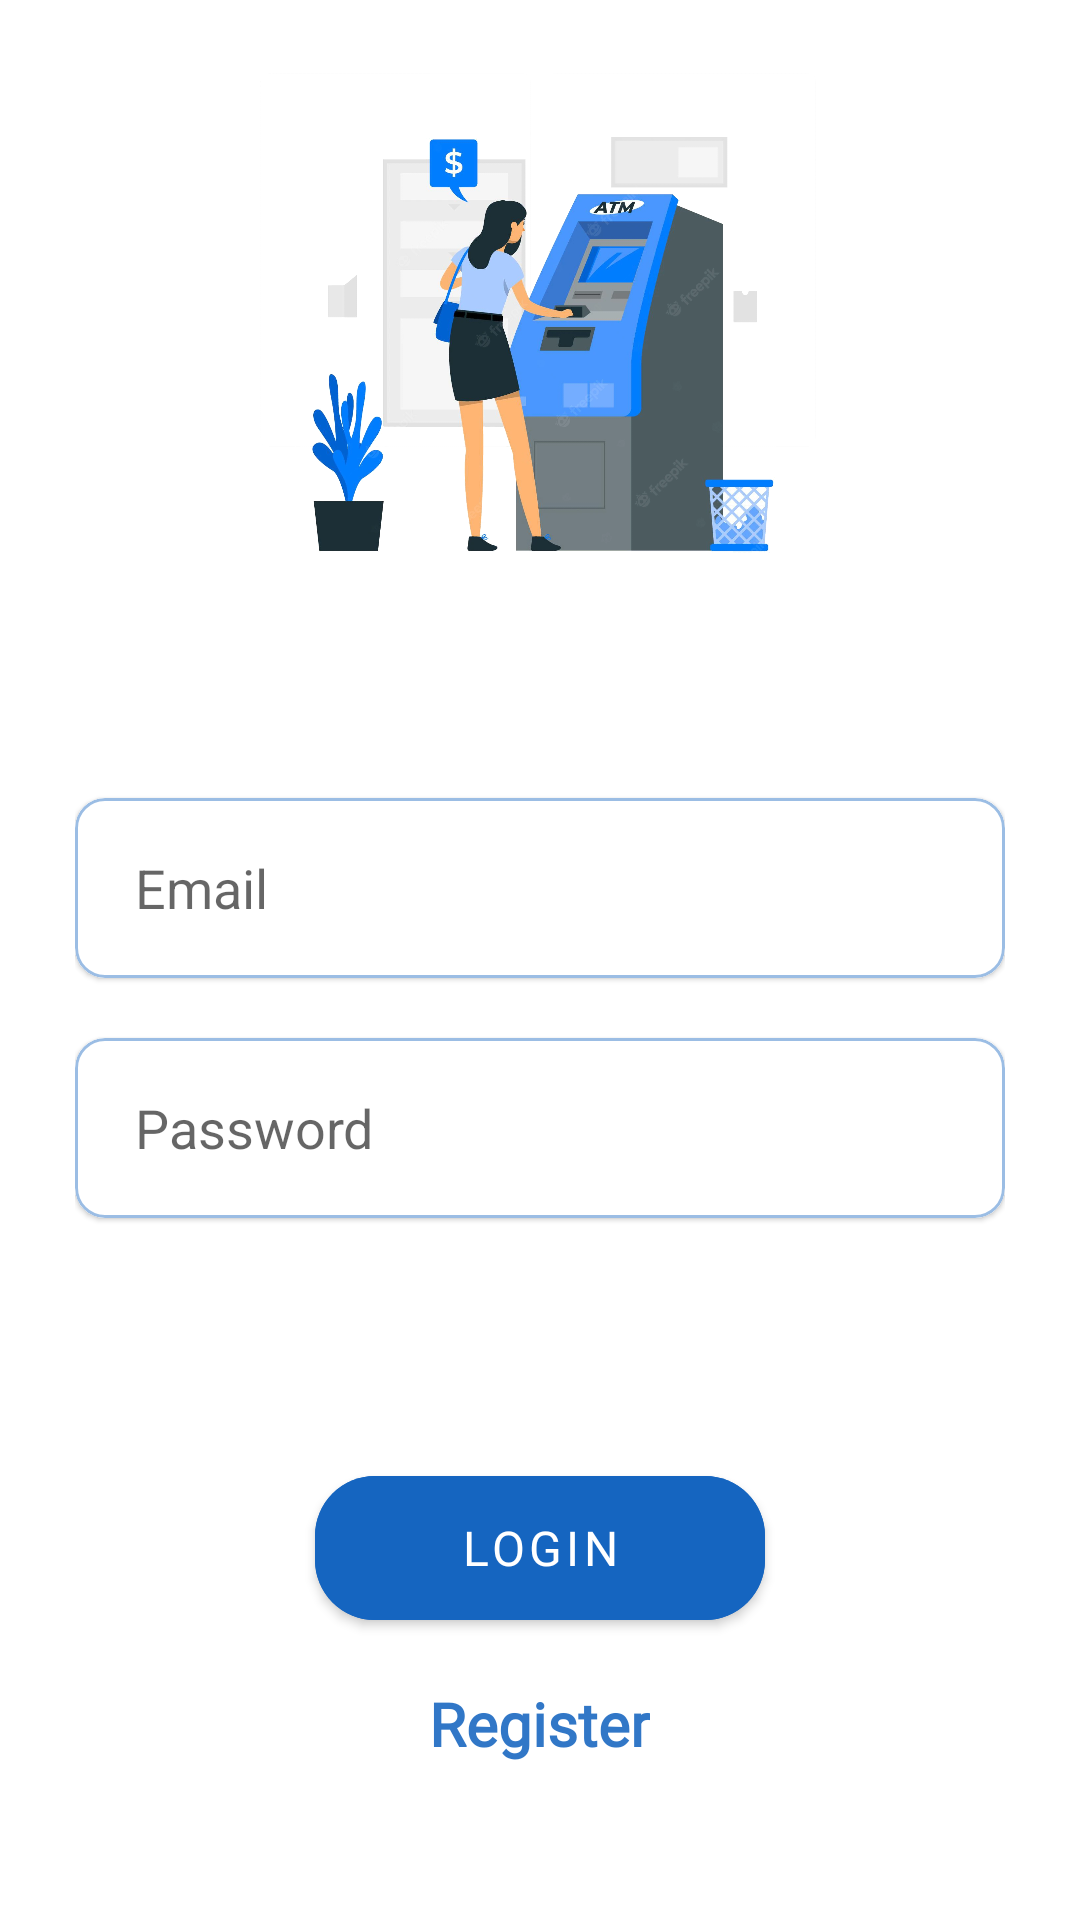

Reconstruct the res/layout file that produces this screen, plus the resources it refers to.
<!-- AndroidManifest.xml: application theme Theme.ATM -->
<!-- res/layout/activity_login_screen.xml -->
<?xml version="1.0" encoding="utf-8"?>
<LinearLayout xmlns:android="http://schemas.android.com/apk/res/android"
    xmlns:app="http://schemas.android.com/apk/res-auto"
    xmlns:tools="http://schemas.android.com/tools"
    android:layout_width="match_parent"
    android:layout_height="match_parent"
    android:orientation="vertical"
    tools:context=".screens.LoginScreen">
    <LinearLayout
        android:layout_width="match_parent"
        android:layout_height="0dp"
        android:gravity="center"
        android:layout_weight="1.5">
        <ImageView
            android:layout_width="220dp"
            android:layout_height="220dp"
            android:src="@drawable/login"
            />
    </LinearLayout>
    <LinearLayout
        android:layout_width="match_parent"
        android:layout_height="0dp"
        android:layout_margin="25dp"
        android:orientation="vertical"
        android:layout_weight="2.5">
        <com.google.android.material.card.MaterialCardView
            android:layout_width="match_parent"
            android:layout_height="60dp"
            app:strokeColor="#6D1565C0"
            app:strokeWidth="1dp"
            android:layout_marginTop="20dp"
            app:cardCornerRadius="10dp"

            >
            <EditText
                android:id="@+id/Email"
                android:layout_width="match_parent"
                android:layout_height="match_parent"
                android:background="@color/white"
                android:paddingLeft="20dp"
                android:hint="Email"
                />
        </com.google.android.material.card.MaterialCardView>
        <com.google.android.material.card.MaterialCardView
            android:layout_width="match_parent"
            android:layout_height="60dp"
            app:strokeColor="#6D1565C0"
            app:strokeWidth="1dp"
            android:layout_marginTop="20sp"
            app:cardCornerRadius="10dp"

            >
            <EditText
                android:id="@+id/password"
                android:layout_width="match_parent"
                android:layout_height="match_parent"
                android:background="@color/white"
                android:paddingLeft="20dp"
                android:hint="Password"

                />
        </com.google.android.material.card.MaterialCardView>

        <com.google.android.material.button.MaterialButton

            android:id="@+id/Login"
            android:layout_width="150dp"
            android:layout_height="60dp"
            android:layout_gravity="center"
            android:layout_marginTop="80dp"
            android:backgroundTint="#1565C0"
            android:text="LOGIN"
            android:fontFamily="@font/quattrocento_sans"
            android:gravity="center"
            android:textSize="16sp"
            app:cornerRadius="20sp" />

        <TextView
            android:id="@+id/register"
            android:layout_width="wrap_content"
            android:layout_height="wrap_content"
            android:layout_gravity="center"
            android:layout_marginTop="15dp"
            android:fontFamily="@font/quattrocento_sans"
            android:text="Register"

            android:textColor="#E11565C0"
            android:textSize="20sp"
            android:textStyle="bold"
            android:layout_marginBottom="20dp">

        </TextView>

    </LinearLayout>


</LinearLayout>
<!-- resources referenced by this layout -->
<resources>
  <color name="white">#FFFFFFFF</color>
  <!-- drawable login: png bitmap (drawable, 698335 bytes) -->
  <style name="Theme.ATM" parent="Theme.MaterialComponents.DayNight.NoActionBar">
          
          <item name="colorPrimary">@color/blue</item>
          <item name="colorPrimaryVariant">@color/blue</item>
          <item name="colorOnPrimary">@color/white</item>
          
          <item name="colorSecondary">@color/teal_200</item>
          <item name="colorSecondaryVariant">@color/teal_700</item>
          <item name="colorOnSecondary">@color/black</item>
          
  
          <item name="android:statusBarColor" tools:targetApi="l">?attr/colorPrimaryVariant</item>
         <item name="android:windowTranslucentNavigation">true</item>
          <item name="android:windowTranslucentStatus">true</item>
          
      </style>
  <color name="blue">#DFF6FD</color>
  <color name="teal_200">#FF03DAC5</color>
  <color name="teal_700">#FF018786</color>
  <color name="black">#FF000000</color>
</resources>
